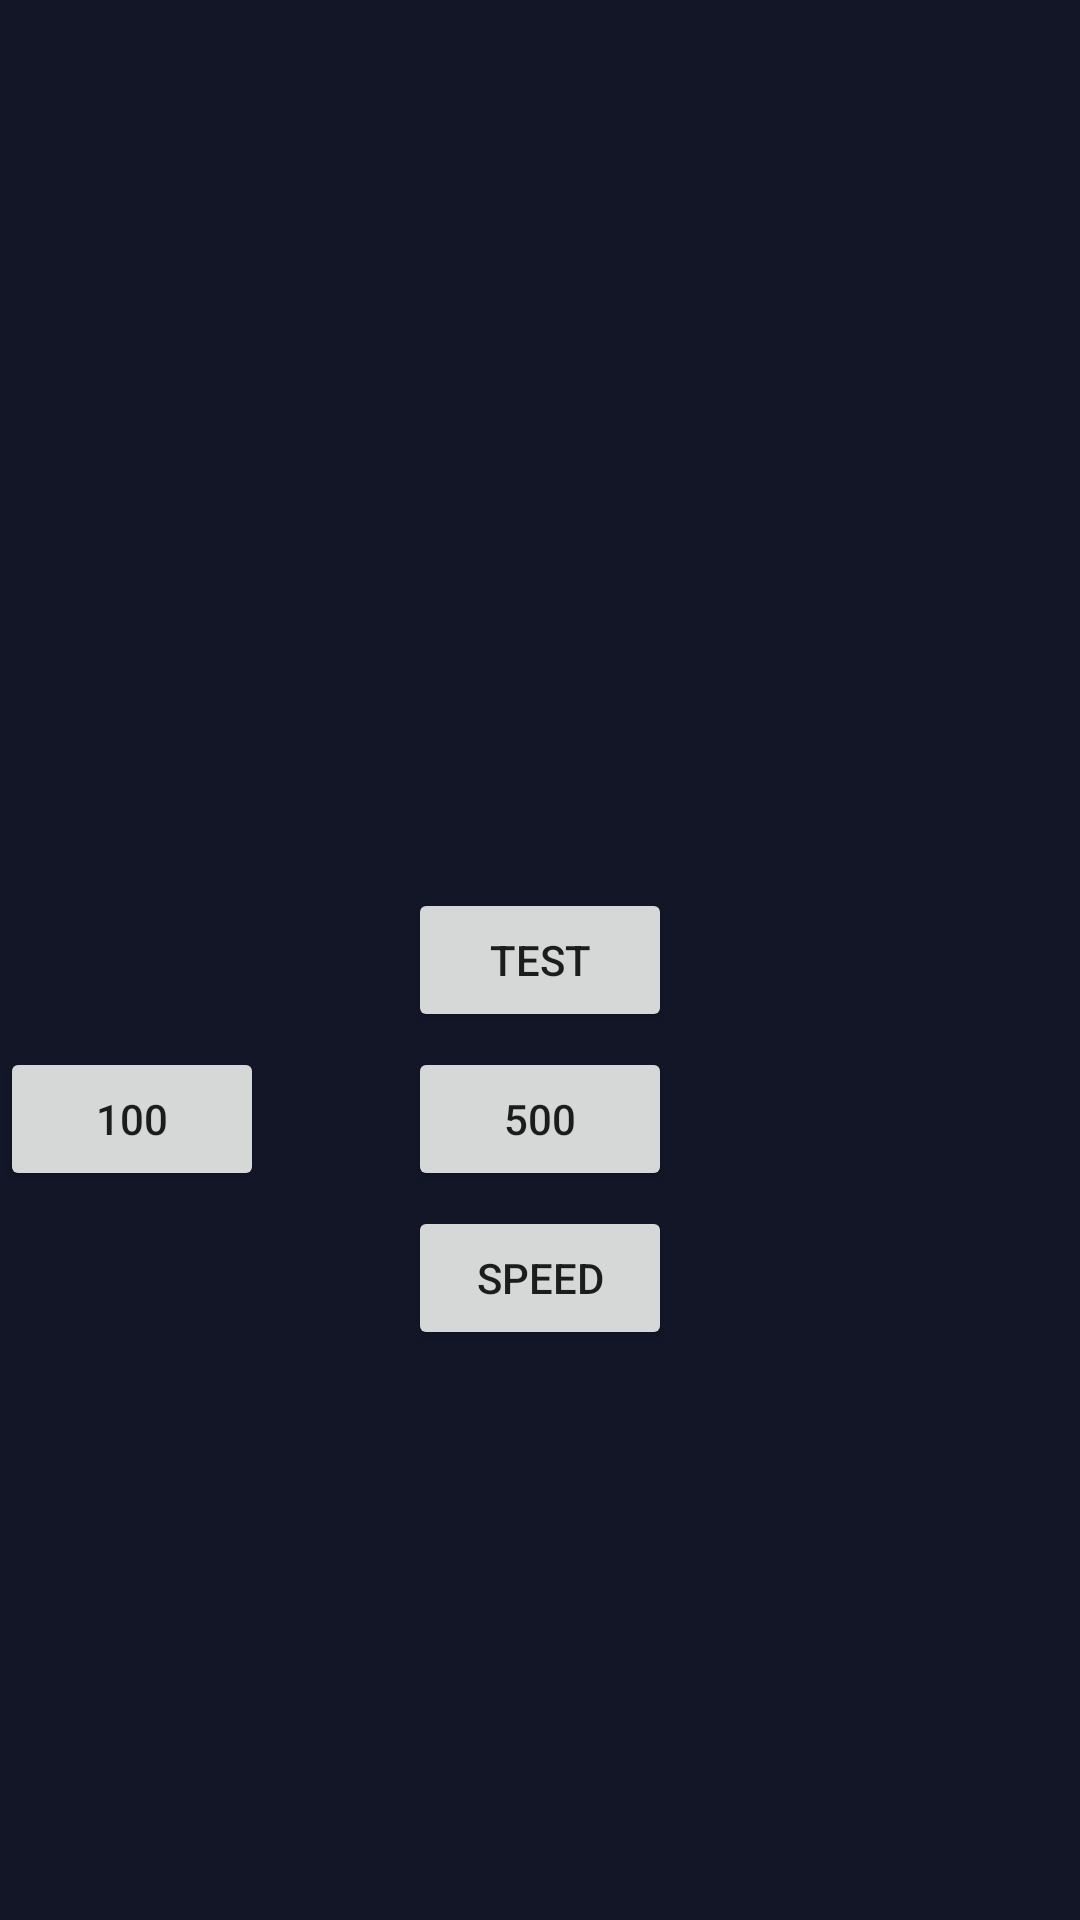

Android layout source for this screen:
<!-- AndroidManifest.xml: application theme Theme.SpeedTest -->
<!-- res/layout/fragment_frg_speed.xml -->
<?xml version="1.0" encoding="utf-8"?>
<layout xmlns:android="http://schemas.android.com/apk/res/android"
    xmlns:app="http://schemas.android.com/apk/res-auto">

    <RelativeLayout
        android:id="@+id/main_view"
        android:layout_width="match_parent"
        android:layout_height="match_parent"
        android:background="@color/colorBlack">


        <com.tapi.speedtest.ui.speedview.view.SpeedometerView
            android:id="@+id/sp_rate"
            android:layout_width="wrap_content"
            android:layout_marginTop="20dp"
            android:layout_height="wrap_content"
            android:layout_alignParentTop="true"
            android:layout_centerInParent="true"
            app:sv_backgroundCircleColor="@color/whitealpha"
            app:sv_centerCircleColor="@color/colorGrayCircleSpeedview"
            app:sv_indicatorWidth="5dp"
            app:sv_markColor="@color/colorMarks"
            app:sv_markWidth="1dp"
            app:sv_marksPadding="50dp"
            app:sv_pointerColor="@color/colorBlue"
            app:sv_speedTextColor="@color/white"
            app:sv_speedometerColor="@color/colorSpeedMeters"
            app:sv_speedometerWidth="20dp"
            app:sv_textColor="@color/white"
            app:sv_tickNumber="11"
            app:sv_tickPadding="25dp"
            app:sv_tickRotation="false"
            android:visibility="gone"
            app:sv_tickTextFormat="INTEGER"
            app:sv_unit="Mbps/s"
            app:sv_unitTextColor="@color/white" />

        <Button
            android:id="@+id/bt_test"
            android:layout_width="wrap_content"
            android:layout_height="wrap_content"
            android:layout_below="@id/sp_rate"
            android:layout_centerInParent="true"
            android:layout_marginTop="20dp"
            android:text="test" />

        <Button
            android:id="@+id/bt_change_100"
            android:layout_width="wrap_content"
            android:layout_height="wrap_content"
            android:layout_below="@id/bt_test"
            android:layout_alignParentLeft="true"
            android:layout_marginTop="5dp"
            android:text="100" />

        <Button
            android:id="@+id/bt_change_500"
            android:layout_width="wrap_content"
            android:layout_height="wrap_content"
            android:layout_below="@id/bt_test"
            android:layout_centerInParent="true"
            android:layout_marginTop="5dp"
            android:text="500" />


        <Button
            android:id="@+id/bt_speed"
            android:layout_width="wrap_content"
            android:layout_height="wrap_content"
            android:layout_below="@id/bt_change_100"
            android:layout_centerInParent="true"
            android:layout_marginTop="5dp"
            android:text="speed" />

    </RelativeLayout>
</layout>
<!-- resources referenced by this layout -->
<resources>
  <color name="colorBlack">#121627</color>
  <color name="colorBlue">#7DF6FF</color>
  <color name="colorGrayCircleSpeedview">#686867</color>
  <color name="colorMarks">#ACA5A5</color>
  <color name="colorSpeedMeters">#08A7AE</color>
  <color name="white">#FFFFFFFF</color>
  <color name="whitealpha">#00FCFCFC</color>
  <style name="Theme.SpeedTest" parent="Theme.MaterialComponents.DayNight.DarkActionBar">
          
          <item name="colorPrimary">@color/purple_500</item>
          <item name="colorPrimaryVariant">@color/purple_700</item>
          <item name="colorOnPrimary">@color/white</item>
          
          <item name="colorSecondary">@color/teal_200</item>
          <item name="colorSecondaryVariant">@color/teal_700</item>
          <item name="colorOnSecondary">@color/colorBlue</item>
          
          <item name="android:statusBarColor" tools:targetApi="l">?attr/colorPrimaryVariant</item>
          
      </style>
  <color name="purple_500">#03A9F4</color>
  <color name="purple_700">#0990FB</color>
  <color name="teal_200">#FF03DAC5</color>
  <color name="teal_700">#FF018786</color>
</resources>
